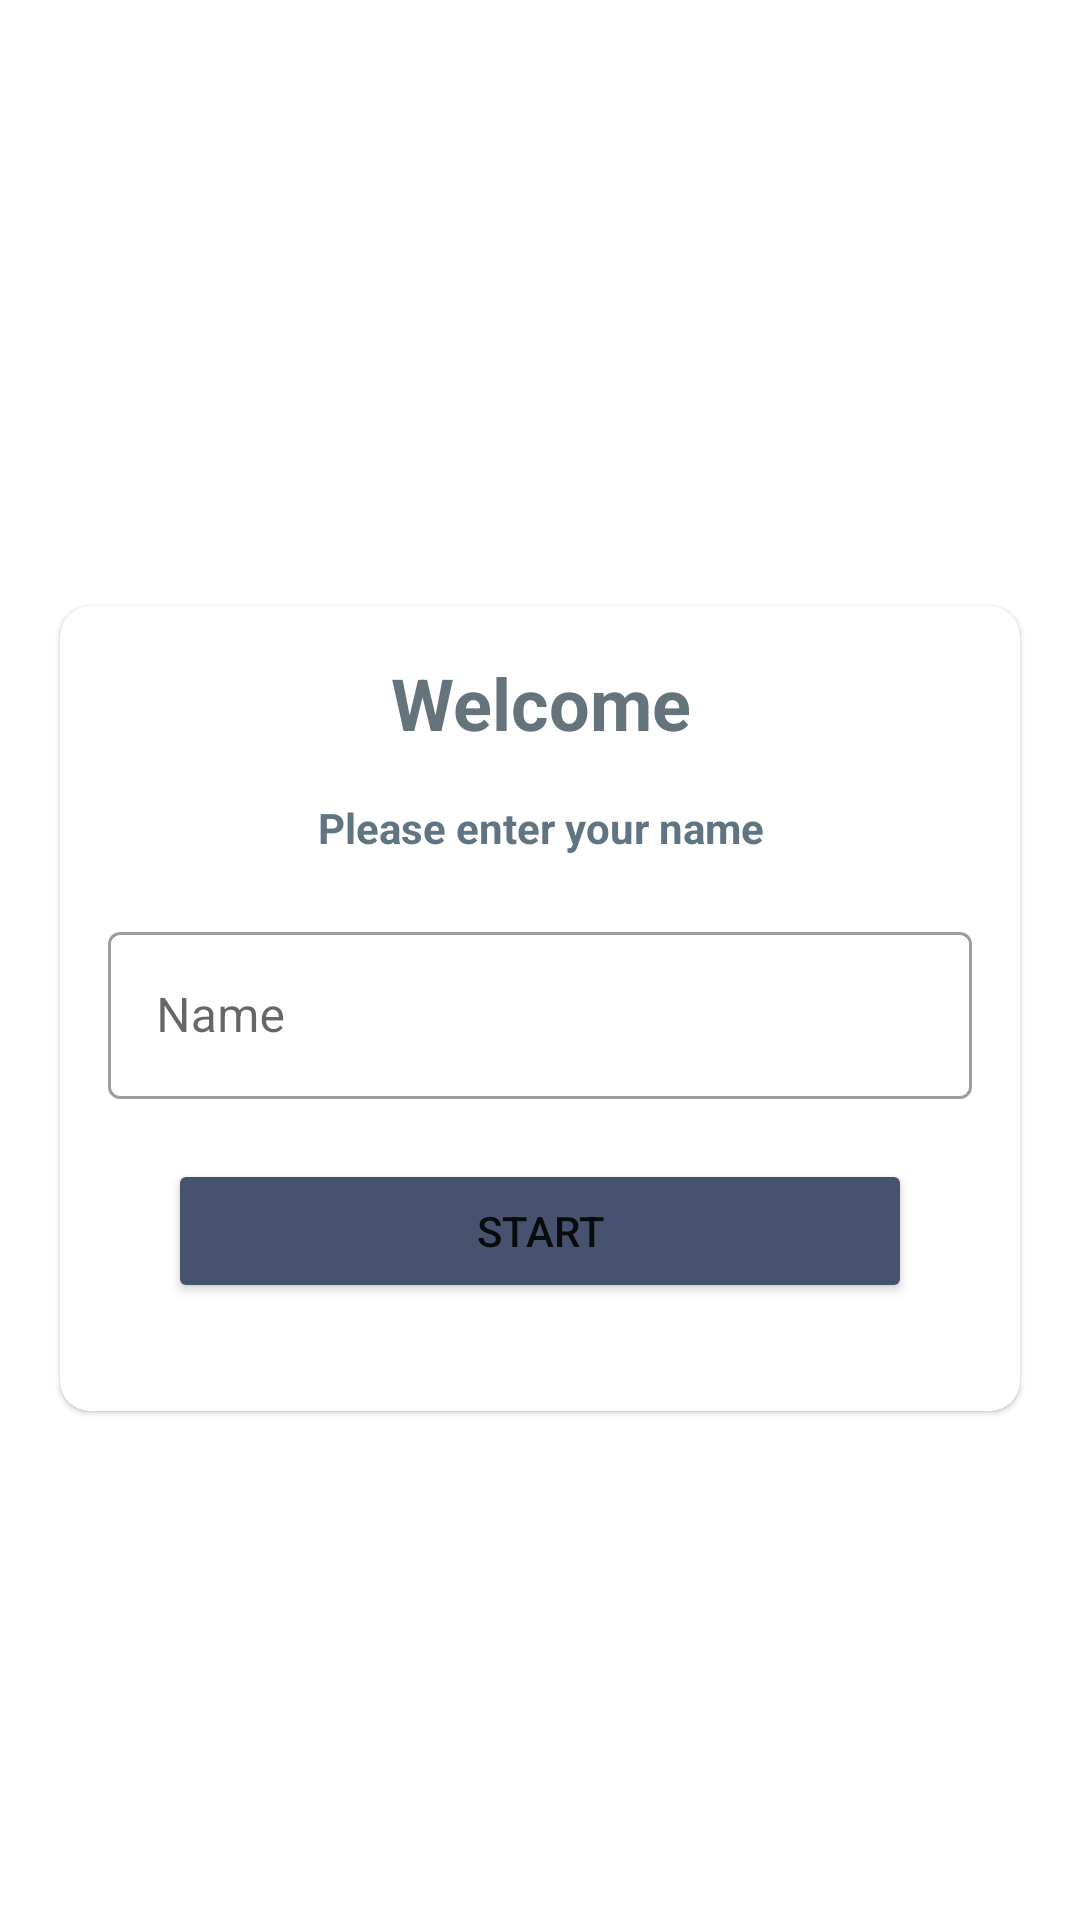

Reconstruct the res/layout file that produces this screen, plus the resources it refers to.
<!-- AndroidManifest.xml: application theme Theme.MaterialComponents.DayNight.NoActionBar -->
<!-- res/layout/activity_main.xml -->
<?xml version="1.0" encoding="utf-8"?>
<LinearLayout xmlns:android="http://schemas.android.com/apk/res/android"
    xmlns:app="http://schemas.android.com/apk/res-auto"
    xmlns:tools="http://schemas.android.com/tools"
    android:layout_width="match_parent"
    android:layout_height="match_parent"
    android:background="@drawable/bcg"
    android:orientation="vertical"
    android:gravity="center_vertical"
    tools:context=".MainActivity">

    <TextView
        android:layout_width="match_parent"
        android:layout_height="wrap_content"
        android:text="@string/artQuiz"
        android:textSize="24sp"
        android:textStyle="bold"
        android:textColor="#FFFFFF"
        android:gravity="center"
        />

    <com.google.android.material.card.MaterialCardView
        android:layout_width="match_parent"
        android:layout_height="wrap_content"
        android:layout_marginStart="20dp"
        android:layout_marginEnd="20dp"
        android:background="@color/white"
        app:cardCornerRadius="10dp"
        >
        <LinearLayout
            android:layout_width="match_parent"
            android:layout_height="wrap_content"
            android:layout_margin="16dp"
            android:orientation="vertical"
            >

            <TextView
                android:layout_width="match_parent"
                android:layout_height="wrap_content"
                android:text="@string/welcome"
                android:textSize="24sp"
                android:textStyle="bold"
                android:textColor="#65747A"
                android:gravity="center"
                />
            <TextView
                android:layout_width="match_parent"
                android:layout_height="wrap_content"
                android:text="@string/enterName"
                android:layout_marginTop="16dp"
                android:textSize="14sp"
                android:textStyle="bold"
                android:textColor="#617481"
                android:gravity="center"
                />
            <com.google.android.material.textfield.TextInputLayout
                android:layout_width="match_parent"
                android:layout_height="wrap_content"
                style="@style/Widget.MaterialComponents.TextInputLayout.OutlinedBox"
                android:layout_marginTop="20dp"
                >
                <androidx.appcompat.widget.AppCompatEditText
                    android:id="@+id/name_txt"
                    android:layout_width="match_parent"
                    android:layout_height="wrap_content"
                    android:hint="@string/name"
                    android:inputType="textCapWords"
                    android:textColor="#697093"
                    />
                <Button
                    android:id="@+id/start_btn"
                    android:layout_width="match_parent"
                    android:layout_margin="20dp"
                    android:layout_height="wrap_content"
                    android:layout_gravity="center"
                    android:backgroundTint="#47536E"
                    android:text="@string/start"
                    />
            </com.google.android.material.textfield.TextInputLayout>


        </LinearLayout>

    </com.google.android.material.card.MaterialCardView>


</LinearLayout>
<!-- resources referenced by this layout -->
<resources>
  <string name="artQuiz">Art Quiz!</string>
  <string name="enterName">Please enter your name</string>
  <string name="name">Name</string>
  <string name="start">Start</string>
  <string name="welcome">Welcome</string>
  <!-- not gathered from this repository: default colours our renderer supplied (Android Studio template values) -->
  <color name="white">#FFFFFFFF</color>
</resources>
